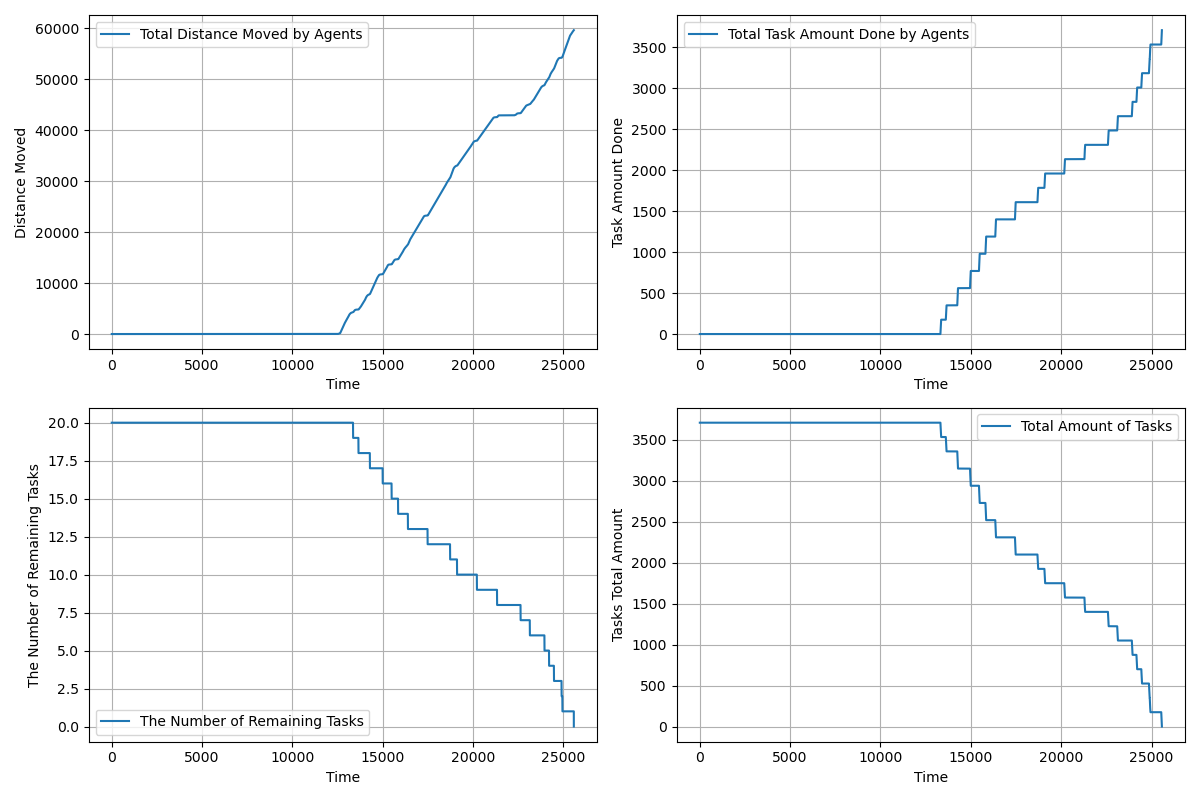

The file beside this chart, header and first rows:
time, agents_total_distance_moved, agents_total_task_amount_done, completed_tasks, remaining_tasks, tasks_total_amount_left
1.0, 0.5, 0.0, 0, 20, 3710
2.0, 0.5, 0.0, 0, 20, 3710
3.0, 0.5, 0.0, 0, 20, 3710
4.0, 0.5, 0.0, 0, 20, 3710
5.0, 0.5, 0.0, 0, 20, 3710
6.0, 0.5, 0.0, 0, 20, 3710
7.0, 0.5, 0.0, 0, 20, 3710
8.0, 0.5, 0.0, 0, 20, 3710
9.0, 0.5, 0.0, 0, 20, 3710
10.0, 0.5, 0.0, 0, 20, 3710
11.0, 0.5, 0.0, 0, 20, 3710
12.0, 0.5, 0.0, 0, 20, 3710
13.0, 0.5, 0.0, 0, 20, 3710
14.0, 0.5, 0.0, 0, 20, 3710
15.0, 0.5, 0.0, 0, 20, 3710
16.0, 0.5, 0.0, 0, 20, 3710
17.0, 0.5, 0.0, 0, 20, 3710
18.0, 0.5, 0.0, 0, 20, 3710
19.0, 0.5, 0.0, 0, 20, 3710
20.0, 0.5, 0.0, 0, 20, 3710
21.0, 0.5, 0.0, 0, 20, 3710
22.0, 0.5, 0.0, 0, 20, 3710
23.0, 0.5, 0.0, 0, 20, 3710
24.0, 0.5, 0.0, 0, 20, 3710
25.0, 0.5, 0.0, 0, 20, 3710
26.0, 0.5, 0.0, 0, 20, 3710
27.0, 0.5, 0.0, 0, 20, 3710
28.0, 0.5, 0.0, 0, 20, 3710
29.0, 0.5, 0.0, 0, 20, 3710
30.0, 0.5, 0.0, 0, 20, 3710
31.0, 0.5, 0.0, 0, 20, 3710
32.0, 0.5, 0.0, 0, 20, 3710
33.0, 0.5, 0.0, 0, 20, 3710
34.0, 0.5, 0.0, 0, 20, 3710
35.0, 0.5, 0.0, 0, 20, 3710
36.0, 0.5, 0.0, 0, 20, 3710
37.0, 0.5, 0.0, 0, 20, 3710
38.0, 0.5, 0.0, 0, 20, 3710
39.0, 0.5, 0.0, 0, 20, 3710
40.0, 0.5, 0.0, 0, 20, 3710
41.0, 0.5, 0.0, 0, 20, 3710
42.0, 0.5, 0.0, 0, 20, 3710
43.0, 0.5, 0.0, 0, 20, 3710
44.0, 0.5, 0.0, 0, 20, 3710
45.0, 0.5, 0.0, 0, 20, 3710
46.0, 0.5, 0.0, 0, 20, 3710
47.0, 0.5, 0.0, 0, 20, 3710
48.0, 0.5, 0.0, 0, 20, 3710
49.0, 0.5, 0.0, 0, 20, 3710
50.0, 0.5, 0.0, 0, 20, 3710
51.0, 0.5, 0.0, 0, 20, 3710
52.0, 0.5, 0.0, 0, 20, 3710
53.0, 0.5, 0.0, 0, 20, 3710
54.0, 0.5, 0.0, 0, 20, 3710
55.0, 0.5, 0.0, 0, 20, 3710
56.0, 0.5, 0.0, 0, 20, 3710
57.0, 0.5, 0.0, 0, 20, 3710
58.0, 0.5, 0.0, 0, 20, 3710
59.0, 0.5, 0.0, 0, 20, 3710
60.0, 0.5, 0.0, 0, 20, 3710
... 25,515 more rows
